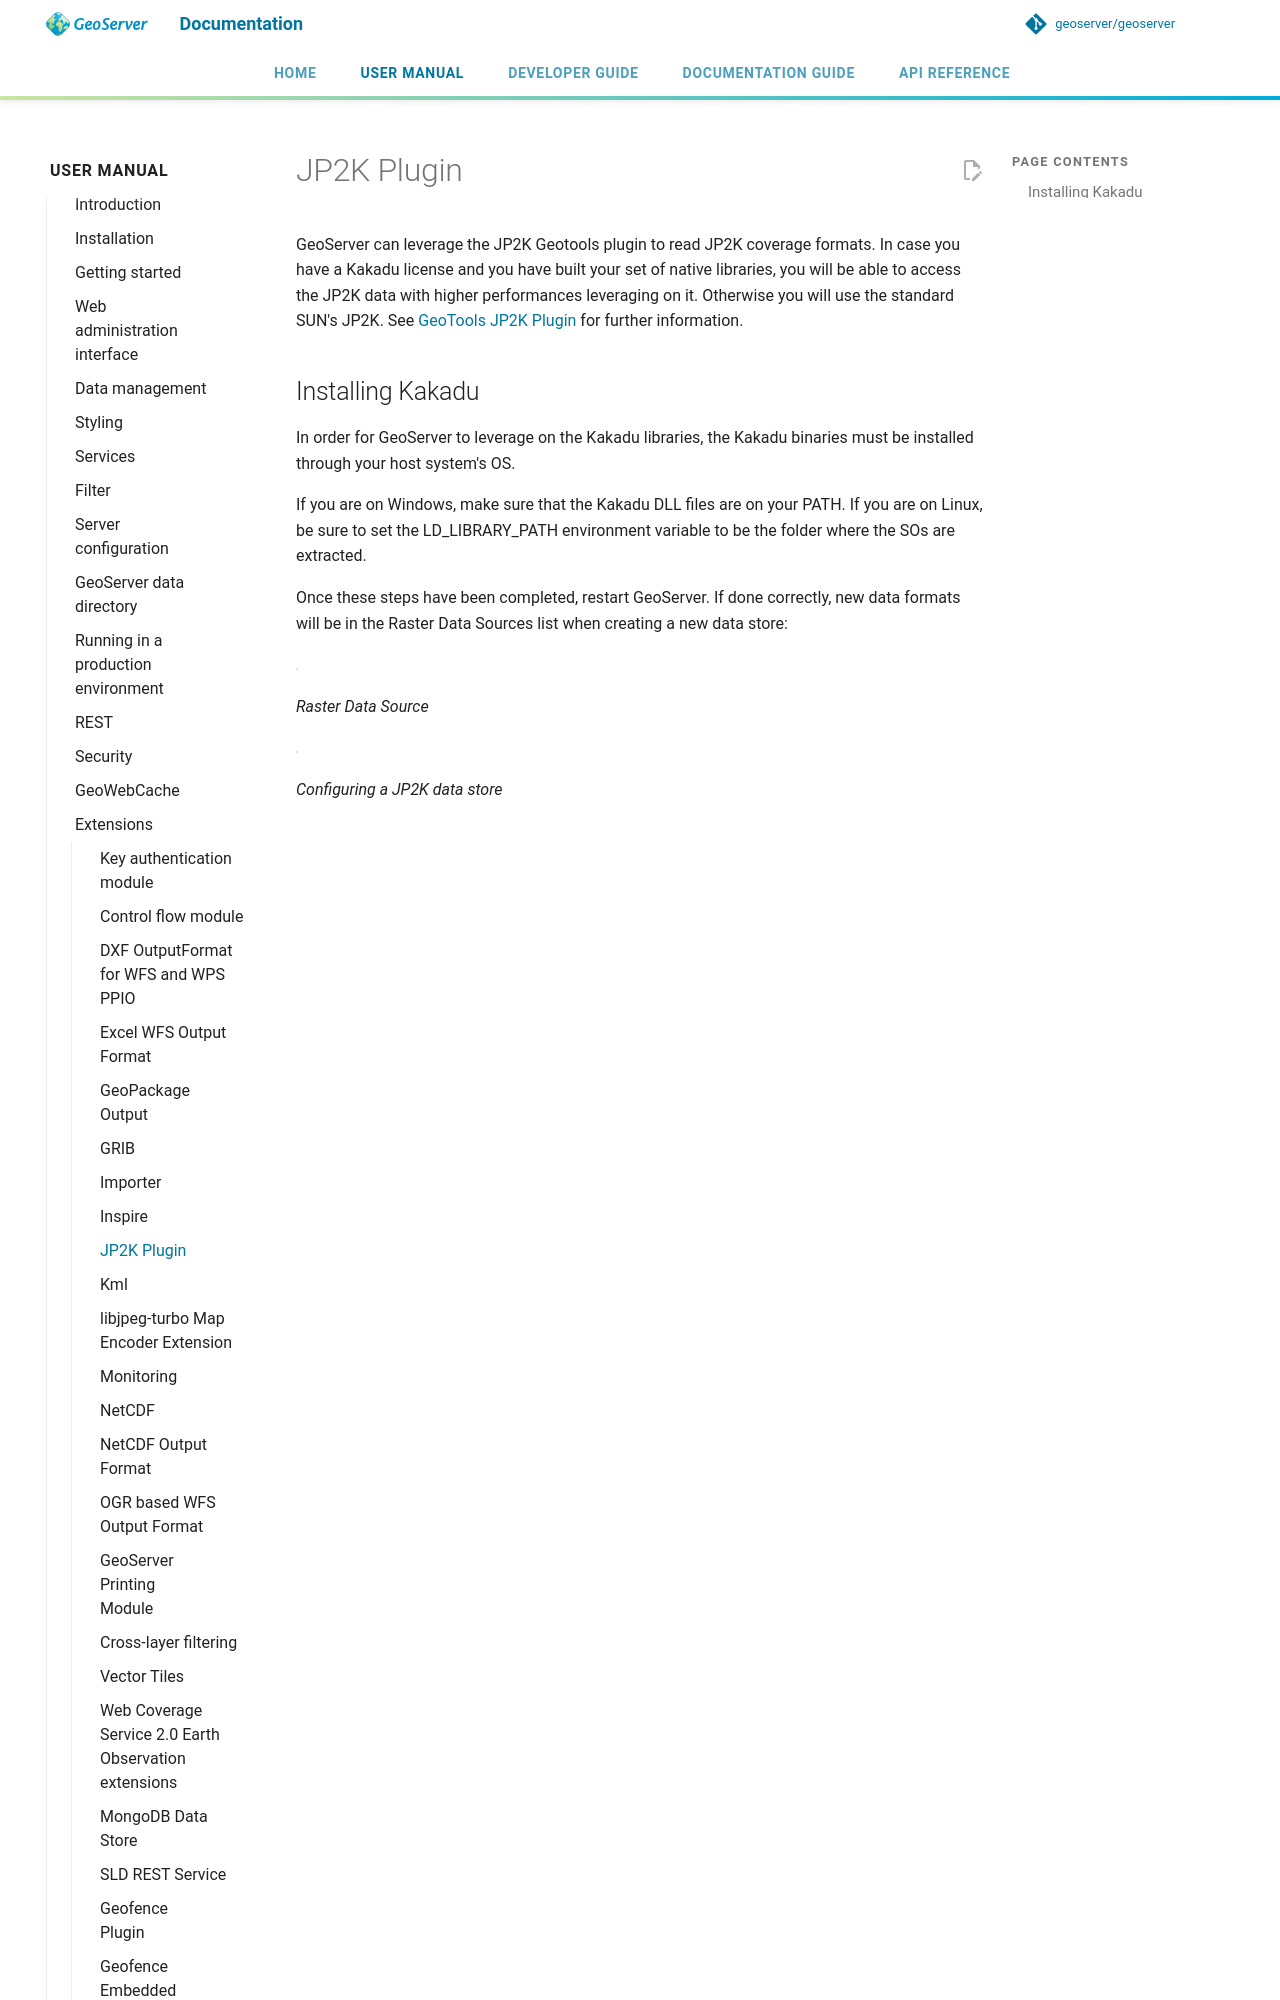

repository: petersmythe/geoserver · page: latest/en/user/extensions/jp2k/index.html · generator: mkdocs

# JP2K Plugin

GeoServer can leverage the JP2K Geotools plugin to read JP2K coverage formats. In case you have a Kakadu license and you have built your set of native libraries, you will be able to access the JP2K data with higher performances leveraging on it. Otherwise you will use the standard SUN's JP2K. See [GeoTools JP2K Plugin](https://docs.geotools.org/latest/userguide/library/coverage/jp2k.md) for further information.
